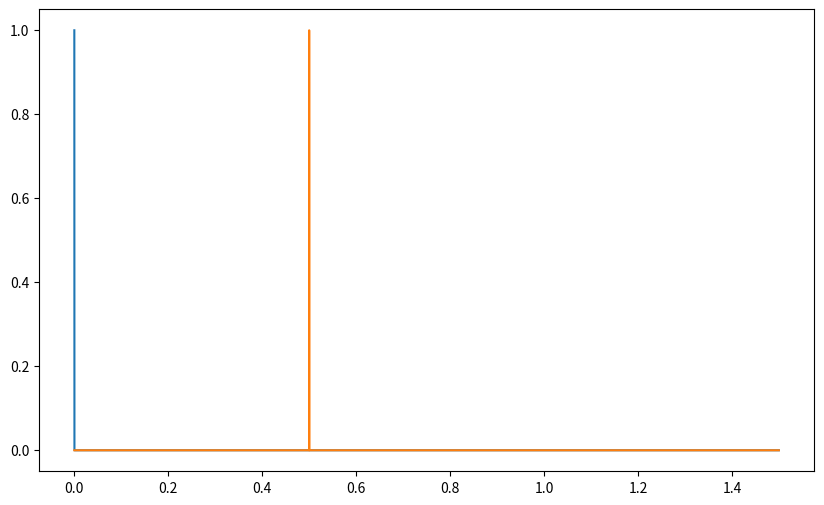

Generate this figure with matplotlib:
import numpy as np
import matplotlib.pyplot as plt


class CircularBuffer:
    """
    This class implements a circular buffer.

    Attributes
    ----------
    sample_rate (int): the operating sample rate of the buffer
    buf_size (int): The size of the circular buffer
    read_pointer (int): circular buffer reading head
    write_pointer (int): cicular buffer writting head
    buffer (np.ndarray): circular buffer
    """
    def __init__(self, buf_size):
        self.buf_size = buf_size
        self.buffer = np.zeros(self.buf_size)
        self.read_pointer = 0
        self.write_pointer = 0

    def reset(self):
        """
        Resets the circular buffer pointers and re-initialize the
        buffer to 0s.
        """
        self.read_pointer = 0
        self.write_pointer = 0
        self.buffer[:,:] = 0

    def write_sample(self, x):
        """
        Writes an input sample into the circular buffer and advances the
        write pointer.

        Params
        ------
        x (float): input sample
        """
        self.buffer[self.write_pointer] = x
        self.write_pointer += 1 
        self.write_pointer %= self.buf_size

    def read_sample(self):
        """
        Reads a sample from the delay line. and updates the
        read pointer.

        return
        ------
        y (float): The output sample.
        """
        y = self.buffer[self.read_pointer]
        self.read_pointer += 1 
        self.read_pointer %= self.buf_size
        return y

    def set_read_pointer(self, read_pointer):
        """
        Sets the read pointer to a chosen value.
        """
        if (read_pointer > self.buf_size) or (read_pointer < 0):
            raise ValueError("Value of the chosen read pointer is out of the buffer.")
        self.read_pointer = read_pointer
    
    def get_buffer_size(self):
        """
        Returns the size of the circular buffer
        """
        return self.buf_size

    def get_write_pointer(self):
        """
        Getter for the write pointer value
        
        returns
        -------
        write_pointer (int): value of the write pointer.
        """
        return self.write_pointer


class Delay:
    """
    This class implements an audio delay.

    Attributes
    ---------
    sample_rate (int): Sampling rate in Hz.

    circular_buffer (circularBuffer): Circular buffer used for the delay.
    """

    MAX_DELAY_TIME_S = 3

    def __init__(self, sample_rate, delay_time_s):
        """
        class constructor.

        Arguments
        ---------
        sample_rate (int): Sample rate of the delay.

        delay_time_s (float): delay time in seconds.
        """
        self.sample_rate = sample_rate
        self.circular_buffer = CircularBuffer(int(self.MAX_DELAY_TIME_S * sample_rate))
        self.set_delay(delay_time_s)

    def set_delay(self, delay):
        """
        Sets the delay value by moving the read pointer
        to the proper location

        Params
        -------
        delay (float) the delay lenght in seconds
        """
        delay_in_samples = int(delay * self.sample_rate)

        read_pointer = self.circular_buffer.get_write_pointer() - delay_in_samples
        if read_pointer < 0:
            read_pointer += self.circular_buffer.get_buffer_size()

        self.circular_buffer.set_read_pointer(read_pointer)

    def process(self, x):
        """
        Processes a signal through the delay.

        Arguments
        ---------
        x (float): delay input.

        returns
        -------
        y: delay output.
        """
        y = self.circular_buffer.read_sample()
        self.circular_buffer.write_sample(x)

        return y


if __name__== "__main__":
    sample_rate = 44100
    delay_time_s = 0.5
    num_samples = int(sample_rate * 3 * delay_time_s)

    in_signal = np.zeros(num_samples)
    in_signal[0] = 1

    out_signal = np.zeros(num_samples)

    dut = Delay(sample_rate, delay_time_s)

    for i, sample in enumerate(in_signal):
        out_signal[i] = dut.process(sample)

    time = np.arange(num_samples) / sample_rate

    plt.figure(figsize=(10, 6))
    plt.plot(time, in_signal)
    plt.plot(time, out_signal)
    plt.show()
